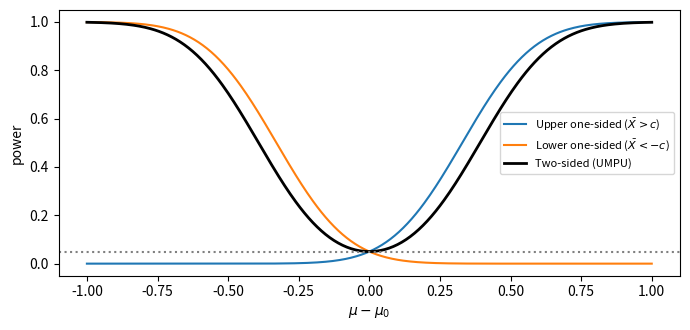

The matplotlib source for this figure:
# Theory of Statistics — Chapter 14: The Two-Sided Problem: One-Sided Tests Cannot Be UMP

import numpy as np
from scipy import stats
import matplotlib.pyplot as plt

sigma, n, a = 1.0, 25, 0.05
d = np.linspace(-1, 1, 401) * np.sqrt(n) / sigma        # sqrt(n)(mu - mu0)/sigma
za, za2 = stats.norm.ppf(1 - a), stats.norm.ppf(1 - a/2)
upp  = 1 - stats.norm.cdf(za - d)
low  = stats.norm.cdf(-za - d)
two  = 1 - stats.norm.cdf(za2 - d) + stats.norm.cdf(-za2 - d)
fig, ax = plt.subplots(figsize=(7, 3.4))
mu = d * sigma / np.sqrt(n)
ax.plot(mu, upp, label="Upper one-sided ($\\bar X > c$)")
ax.plot(mu, low, label="Lower one-sided ($\\bar X < -c$)")
ax.plot(mu, two, "k", lw=2, label="Two-sided (UMPU)")
ax.axhline(a, color="gray", ls=":"); ax.set_xlabel(r"$\mu-\mu_0$"); ax.set_ylabel("power"); ax.legend(fontsize=8)
fig.tight_layout(); fig.savefig("iki_tarafli.pdf")
for m in [-0.4, 0.2, 0.4]:
    k = np.argmin(np.abs(mu - m))
    print(f"mu-mu0={m:+.1f} | upper={upp[k]:.3f} | lower={low[k]:.3f} | two-sided={two[k]:.3f}")
